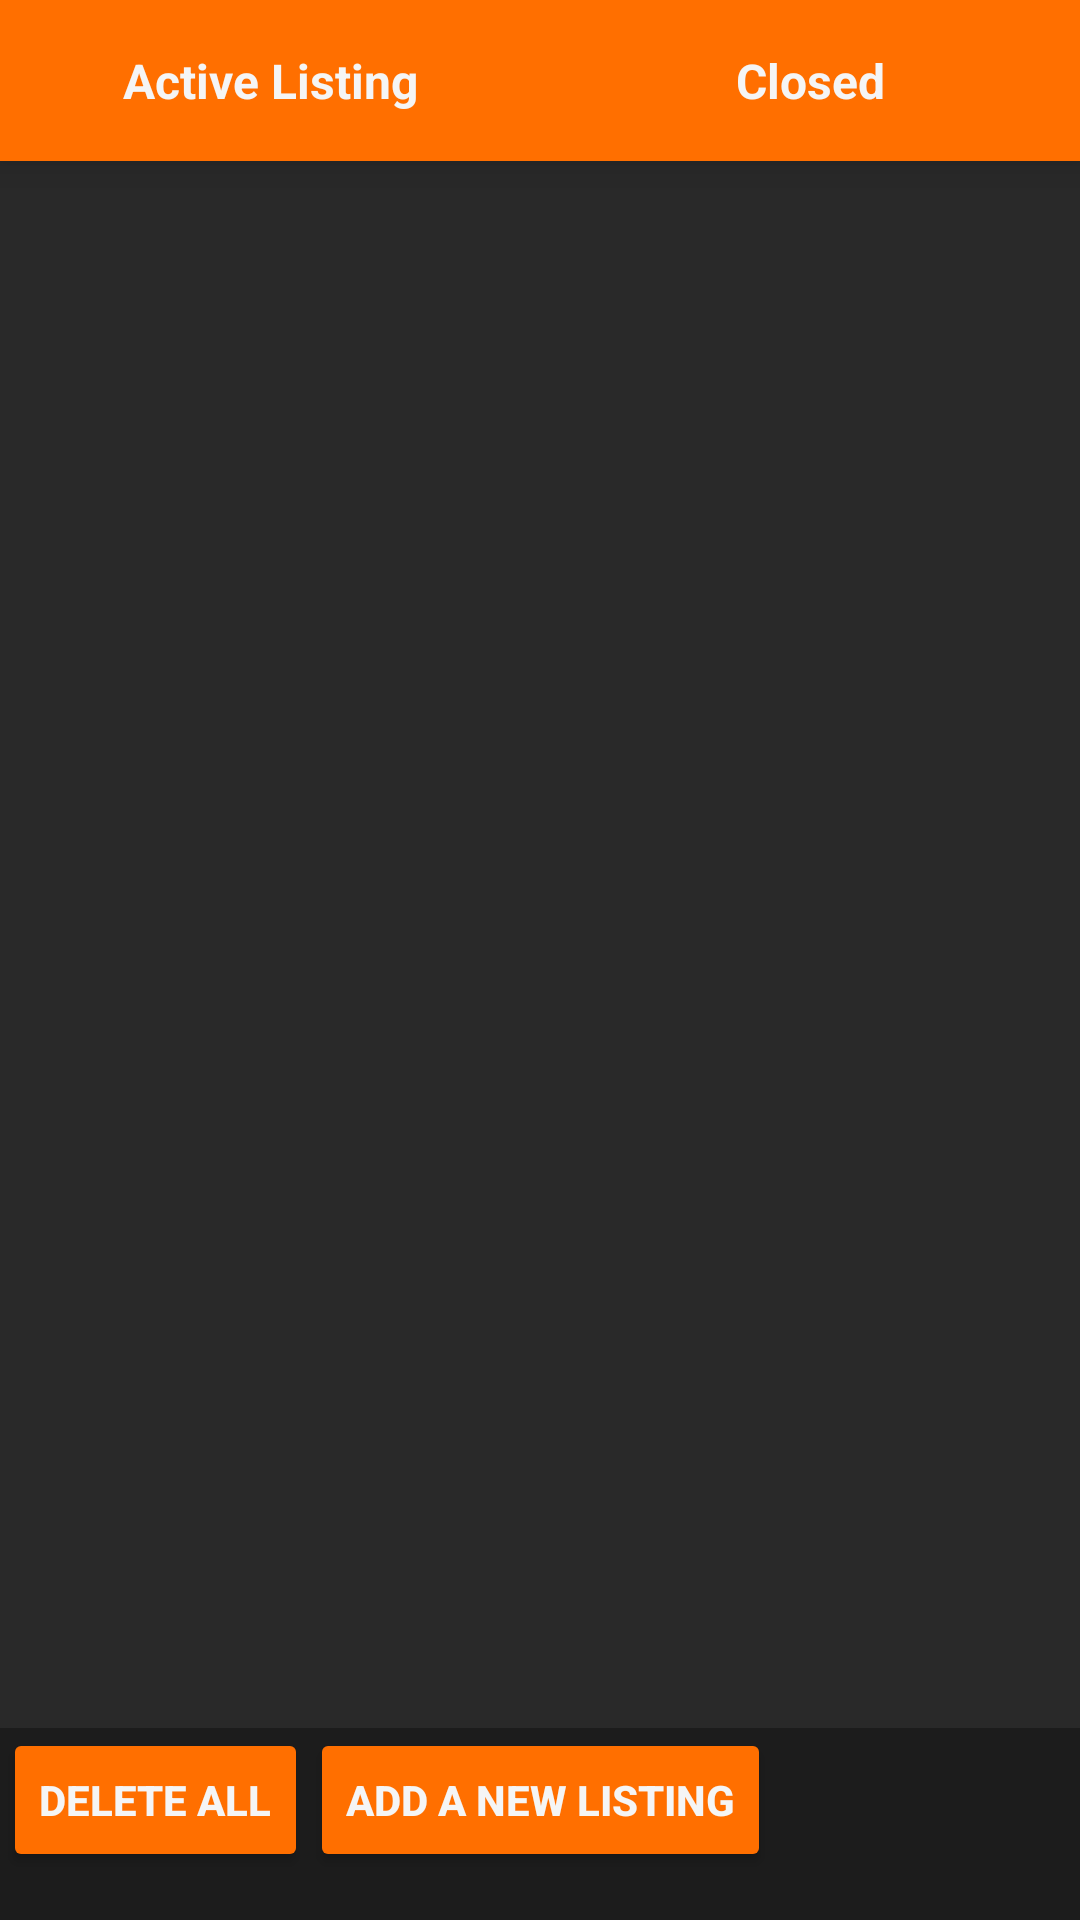

This screen was rendered from an Android layout file. Write that file and the resources it references.
<!-- AndroidManifest.xml: application theme Theme.BuySellHouse -->
<!-- res/layout/activity_seller_dashboard.xml -->
<?xml version="1.0" encoding="utf-8"?>
<androidx.constraintlayout.widget.ConstraintLayout
    xmlns:android="http://schemas.android.com/apk/res/android"
    xmlns:app="http://schemas.android.com/apk/res-auto"
    xmlns:tools="http://schemas.android.com/tools"
    android:layout_width="match_parent"
    android:layout_height="match_parent"
    android:background="#1C1C1C"> 

    
    <LinearLayout
        android:id="@+id/topBar"
        android:layout_width="0dp"
        android:layout_height="wrap_content"
        android:orientation="horizontal"
        android:background="#FF6F00"
        android:elevation="8dp"
        app:layout_constraintTop_toTopOf="parent"
        app:layout_constraintStart_toStartOf="parent"
        app:layout_constraintEnd_toEndOf="parent">

        <TextView
            android:id="@+id/tab_active_listing"
            android:layout_width="0dp"
            android:layout_height="wrap_content"
            android:layout_weight="1"
            android:gravity="center"
            android:padding="16dp"
            android:text="Active Listing"
            android:textSize="16sp"
            android:textColor="#F5F5F5"
            android:textStyle="bold" />

        <TextView
            android:id="@+id/tab_closed"
            android:layout_width="0dp"
            android:layout_height="wrap_content"
            android:layout_weight="1"
            android:gravity="center"
            android:padding="16dp"
            android:text="Closed"
            android:textSize="16sp"
            android:textColor="#F5F5F5"
            android:textStyle="bold" />
    </LinearLayout>

    
    <androidx.recyclerview.widget.RecyclerView
        android:id="@+id/viewListing"
        android:layout_width="0dp"
        android:layout_height="0dp"
        android:background="#292929"
        android:padding="8dp"
        app:layout_constraintTop_toBottomOf="@+id/topBar"
        app:layout_constraintBottom_toTopOf="@+id/button_add_new_listing"
        app:layout_constraintStart_toStartOf="parent"
        app:layout_constraintEnd_toEndOf="parent" />

    
    <Button
        android:id="@+id/button_add_new_listing"
        android:layout_width="wrap_content"
        android:layout_height="wrap_content"
        android:layout_marginBottom="16dp"
        android:backgroundTint="#FF6F00"
        android:elevation="8dp"
        android:text="Add A New Listing"
        android:textColor="#F5F5F5"
        android:textStyle="bold"
        android:padding="12dp"
        app:layout_constraintBottom_toBottomOf="parent"
        app:layout_constraintEnd_toEndOf="parent"
        app:layout_constraintStart_toStartOf="parent" />

    
    <Button
        android:id="@+id/deleteAll"
        android:layout_width="wrap_content"
        android:layout_height="wrap_content"
        android:layout_marginBottom="16dp"
        android:backgroundTint="#FF6F00"
        android:elevation="8dp"
        android:text="Delete All"
        android:textColor="#F5F5F5"
        android:textStyle="bold"
        android:padding="12dp"
        app:layout_constraintBottom_toBottomOf="parent"
        app:layout_constraintEnd_toStartOf="@id/button_add_new_listing"
        app:layout_constraintStart_toStartOf="parent" />

</androidx.constraintlayout.widget.ConstraintLayout>
<!-- resources referenced by this layout -->
<resources>
  <style name="Theme.BuySellHouse" parent="Base.Theme.BuySellHouse" />
  <style name="Base.Theme.BuySellHouse" parent="Theme.Material3.DayNight.NoActionBar">
          
          
      </style>
</resources>
